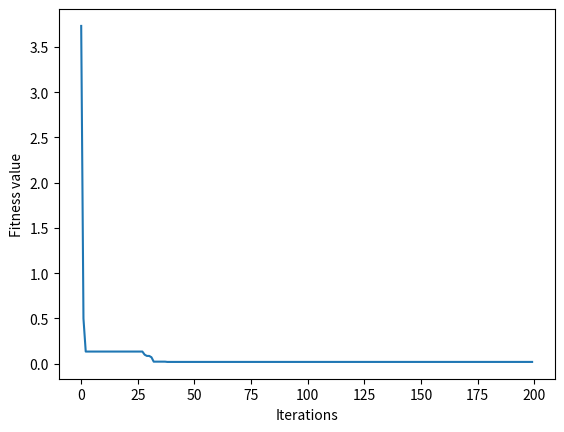

Python code for this plot:
import numpy as np
import matplotlib.pyplot as plt
import copy

# This is the problem we need to solve:
# $$ Minimize: $$  $$ f(x, y) = (x + 2y-7) ^ 2 + (2x+y-5) ^ 2 $$
#
# $$ -10 \leqslant
# x, y \leqslant
# 10 $$


def initpop(npop, x_max, x_min, v_max, dim):
    # Use this function to generate the initial population for the PSO
    # npop: population size
    # x_max: the upper limit for each decision variable (positions). [10,12]
    # x_min: the lower limit for each decision variable (positions). [1,2]
    # v_max: the upper limit for each decision variable (velocity). [2,4]
    # consider that the lower limit of the speed is equal to negative the upper limit
    # dim: number of decision variables
    x_id = np.zeros((npop, dim), dtype=float)
    v_id = np.zeros((npop, dim), dtype=float)
    for i in range(dim):
        x_id[:, i] = np.random.uniform(x_min[i], x_max[i], (npop))
        v_id[:, i] = np.random.uniform(-1 * v_max[i], v_max[i], (npop))

    return x_id, v_id


# x_id: the initial positions. Array of arrays of npop*dim
# v_id: the initial velocities. Array f arrays of npop*dim

def fitCalc(x_i):
    # Use this function to calculate the fitness for the particle
    # The function is Min z= (x+2y-7)^2 + (2x+y-5)^2
    # x_i: single particle position
    fitness = (x_i[0] + 2 * x_i[1] - 7) ** 2 + (2 * x_i[0] + x_i[1] - 5) ** 2
    return fitness
    # fitness: the fitness value of a signle particle.



def updatePid(x_i, x_fitness, p_i, particle_bestFit):
    # Use this function to find single particle best position (particle own history)
    # x_i: single particle position.
    # p_i: the particle best position across all the previous generations.
    # particle_best: particles best fintess values across all the previouse generations.
    if (x_fitness < particle_bestFit):
        p_i = copy.deepcopy(x_i)

    return p_i
    # pi: the particle best position.

def updatePgd(p_i, particle_bestFit, p_g, global_bestFit):
    # Use this function to find the best position in the population
    # p_i: a single particle best position
    # particle_bestFit: a particle fitness value associated to p_i.
    # p_g: a vector of 1*dim of representing the best position in the population across all the previouse generations
    # global_bestFit: fitness value associated to the p_g

    if (particle_bestFit < global_bestFit):
        p_g = copy.deepcopy(p_i)
        global_bestFit = particle_bestFit

    return p_g, global_bestFit


# p_g: the best position in the population.
# global_bestFit: the best fitness in the population.



def updateVidXid(p_i, p_g, x_i, v_i, c_cog, c_soc,dim):  # Use this function to calculate new particle velocity and position
    # p_i: the particle best position across all the previouse generations.
    # p_g: a vector of 1*d of the best position in the population across all the previouse generations
    # x_i: single particle position.
    # v_i: single particle velocity.
    # c_cog: cognitive component accerlaration constant
    # c_soc: social component accerlaration constant

    r_cog = np.random.random(dim)
    r_soc = np.random.random(dim)
    v_i = np.array(v_i) + (c_cog * np.multiply(r_cog, np.subtract(p_i, x_i))) + (
                c_soc * np.multiply(r_soc, np.subtract(p_g, x_i)))
    x_i = np.array(x_i) + v_i

    return x_i, v_i


def PSO(numItr, npop, x_max, x_min, v_max, dim, c_cog, c_soc):
    # Use this function to put all the PSO algorithm together for number of iterations
    # numItr: number of iterations.(generations)
    # npop: population size
    # x_max: the upper limit for each decision variable (positions). [10,12]
    # x_min: the lower limit for each decision variable (positions). [1,2]
    # v_max: the upper limit for each decision variable (velocity). [2,4]
    # c_cog: cognitive constant (c1)
    # c_soc: social constant (c2)
    # dim: the number of decision variable.
    # numParticel: number or particel in each Neighborhood
    # P : best position for all particles
    # best_hist: history of global fitness for each iteration
    # best_p_g: history of best position for each global in each iteration
    # hist_local_bestFit : history of local best fitness in each neighborhood for same generation (iteration)

    # Intialize
    numParticel=3
    numNeighborhood=int(npop/numParticel)
    x, v = initpop(npop, x_max, x_min, v_max, dim)
    # X , V : after division x,v to neighborhoods
    X=np.vsplit(x,numNeighborhood)
    V=np.vsplit(v,numNeighborhood)
    P=np.empty((npop, dim))
    best_hist = np.zeros(numItr, dtype=float)
    p_g = np.zeros(numNeighborhood)

    for iteration in range(numItr):

        hist_local_bestFit = np.zeros(numNeighborhood, dtype=float)
        hist_p_g = np.zeros((numNeighborhood, dim), dtype=float)

        if iteration==0:
            # at first iteration intialize P same as initial pop as best position by (deep copy )
            P=copy.deepcopy(X)
        else:
            # The memory of the previous best position for all particles in each Neighborhood
            P=P

        for i in range(numNeighborhood):
              local_bestFit = 100000000000
              for j in range(numParticel):
                P[i][j] = updatePid(X[i][j], fitCalc(X[i][j]), P[i][j], fitCalc(P[i][j]))
                # enables the particles to do local search in swarm (in neighborhood)
                p_g, local_bestFit = updatePgd(P[i][j], fitCalc(P[i][j]), p_g, local_bestFit)

              hist_p_g[i] = p_g
              hist_local_bestFit[i] = local_bestFit


        # min local bestfitness for all neighborhood be global best fitness for iteration
        best_hist[iteration]=np.min(hist_local_bestFit)
        for i in range(numNeighborhood):
              for j in range(numParticel):
               X[i][j], V[i][j] = updateVidXid(P[i][j], hist_p_g[i], X[i][j], V[i][j], c_cog, c_soc, dim)


    global_bestFit=best_hist[numItr-1]
    # p_gCalc : calculate fitness for all array hist_p_g in last generation and choose that match global fitness to last generation
    p_gCalc=np.zeros(len(hist_p_g))
    for i in range(len(hist_p_g)):
     p_gCalc[i]=fitCalc(hist_p_g[i])
    index=np.where(p_gCalc==np.min(p_gCalc))
    p_g=hist_p_g[index[0][0]]

    return p_g, global_bestFit, best_hist
    # p_g: the position with the best fitness in the final generation.
    # global_bestFit: value associated to p_g



numItr =200
npop = 60
x_max = [10, 10]
x_min = [-10, -10]
v_max = [8, 8]
dim = 2
c_cog = 1.72
c_soc = 1.72

p_g, global_bestFit, best_hist = PSO(numItr, npop, x_max, x_min, v_max, dim, c_cog, c_soc)



plt.plot(best_hist)
plt.xlabel("Iterations")
plt.ylabel("Fitness value")
plt.show()
print("global bestFit ",global_bestFit)
print("best fitness in the final generation ",p_g)


# The social network employed by the gbest PSO reflects the star topology , The local best PSO, uses a ring social network topology (that improves performance PSO)
# where smaller particles are defined for each neighborhood.
# where information exchanged within the neighborhood of the particle, reflecting local knowledge of the environment
# for neighborhoods. The local best position will also be referred to as the neighborhood best position
#  Selection of neighborhoods is done randomly devision npop to neighborhoods , each neighborhood have number of particles (same as intialize in global but devision to neighborhoods )
# dealing with each neighborhood in each iteration as global
#  devision particles, It helps to promote the spread of information regarding good solutions to all particles, irrespective of their current location in the search space.
# All particles then move towards some quantification of what is believed to be a better position by update it (function updateVidXid )
# shows the best so far solution among all the solutions
# for each iteration , each neighborhood find local bestfitness then , global bestfitness for iteration is min local in this generation
# result of plot measures how close the corresponding solution is to the optimum (min problem)
# So i didn't need to change in any function of global implementation Except PSO function
#i noticed that function updatePid didn't work correct in gobal and local it take x_i same as p_i even if p[i] was't best position across all the previous generations
#i fixed that issue and debug it accurately
# i noticed also this problem can Terminate when a number of iterations less than 50 iteration ,no improvement is observed over a number of iterations